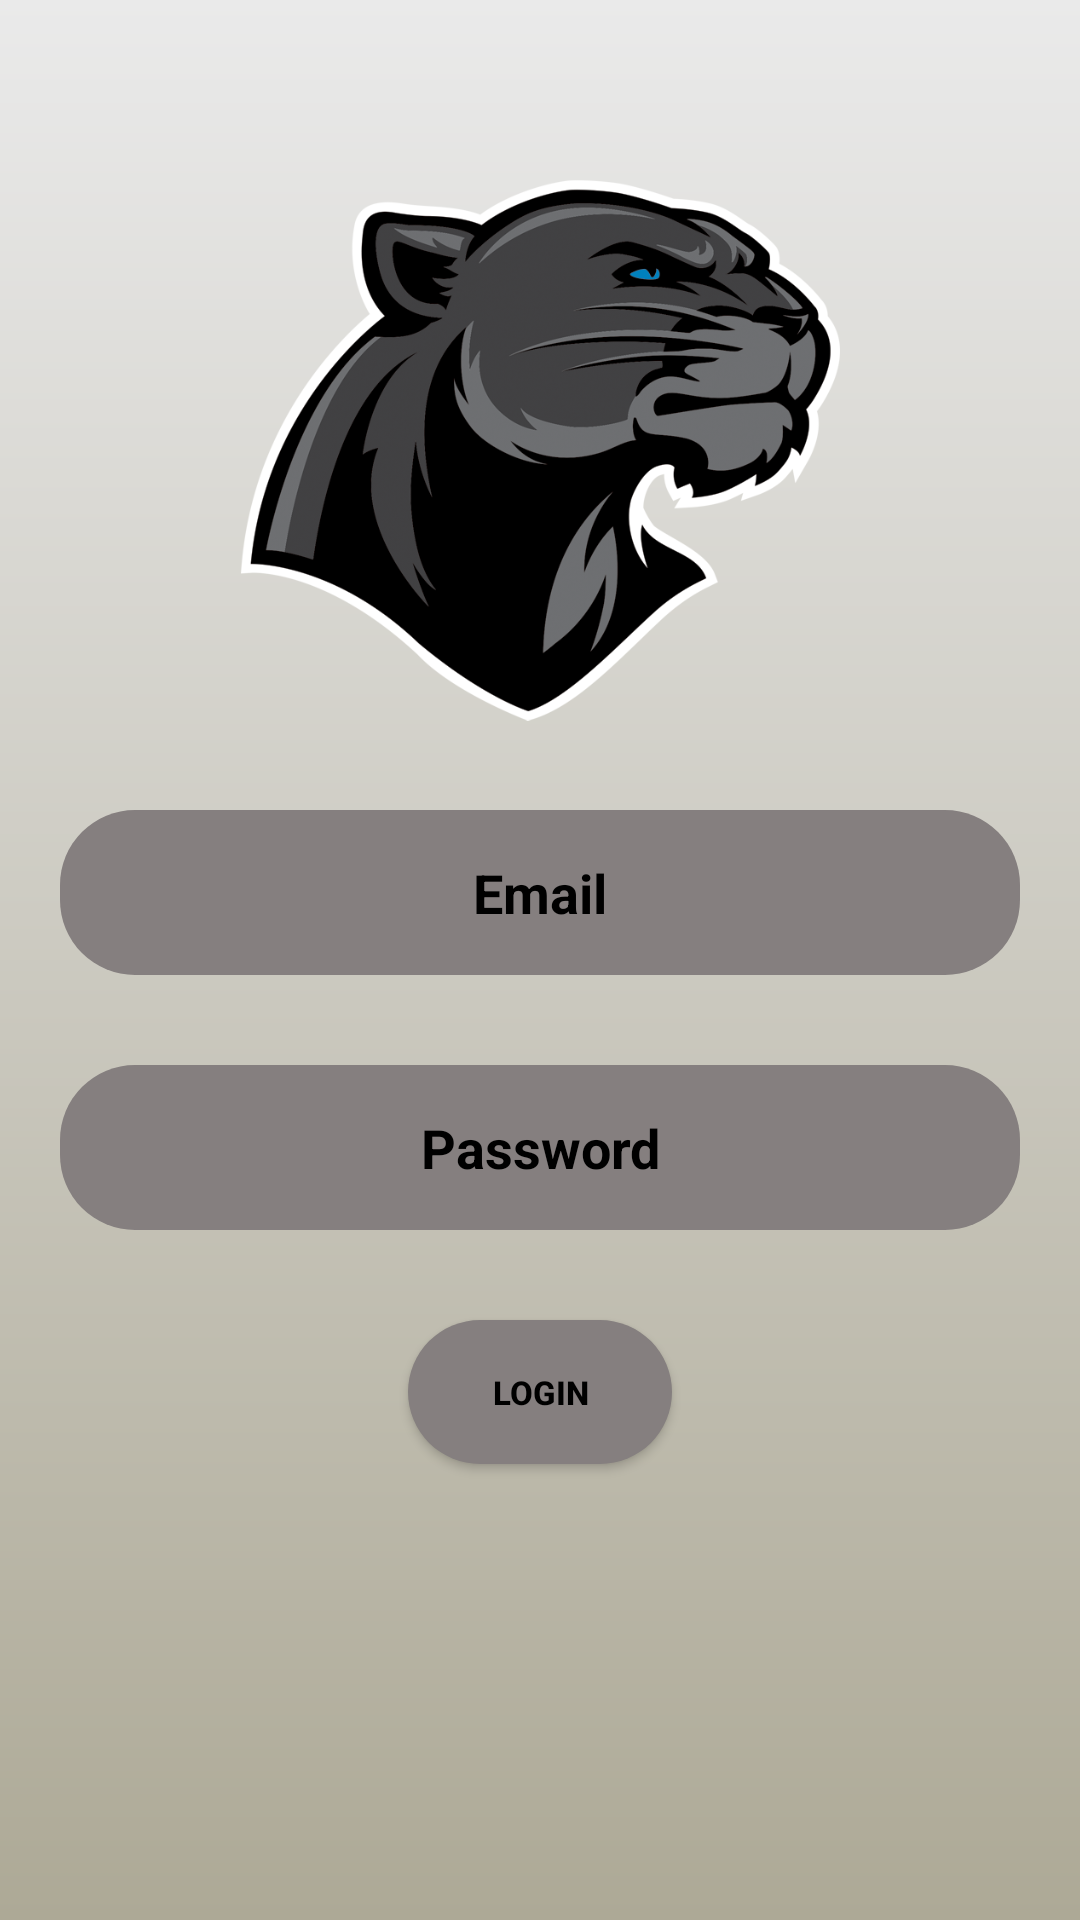

This screen was rendered from an Android layout file. Write that file and the resources it references.
<!-- AndroidManifest.xml: application theme Theme.FirebaseChatApp -->
<!-- res/layout/activity_login.xml -->
<?xml version="1.0" encoding="utf-8"?>
<RelativeLayout xmlns:android="http://schemas.android.com/apk/res/android"
    xmlns:app="http://schemas.android.com/apk/res-auto"
    xmlns:tools="http://schemas.android.com/tools"
    android:layout_width="match_parent"
    android:layout_height="match_parent"
    tools:context=".MainActivity"
    android:background="@drawable/background_gradient">

    <ImageView
        android:layout_width="200dp"
        android:layout_height="200dp"
        android:src="@drawable/black_panther"
        android:layout_centerHorizontal="true"
        android:layout_marginTop="50dp"
        android:id="@+id/imgChatLogo"
        android:contentDescription="@string/chat_app_logo" />

    <EditText
        android:layout_width="match_parent"
        android:layout_height="55dp"
        android:layout_below="@+id/imgChatLogo"
        android:layout_marginTop="30dp"
        android:hint="@string/email"
        android:textCursorDrawable="@color/black"
        android:textColorHint="@color/black"
        android:layout_margin="20dp"
        android:inputType="text"
        android:textStyle="bold"
        android:id="@+id/loginUsername"
        android:gravity="center"
        android:background="@drawable/rounded_edit_text_login"
        />


    <EditText
        android:layout_width="match_parent"
        android:layout_height="55dp"
        android:textCursorDrawable="@color/black"
        android:layout_below="@+id/loginUsername"
        android:textStyle="bold"
        android:layout_marginTop="10dp"
        android:hint="@string/password"
        android:gravity="center"
        android:textColorHint="@color/black"
        android:layout_marginRight="20dp"
        android:layout_marginLeft="20dp"
        android:inputType="textPassword"
        android:id="@+id/loginPassword"
        android:background="@drawable/rounded_edit_text_login"/>

    <Button
        android:layout_width="wrap_content"
        android:layout_height="wrap_content"
        android:layout_below="@+id/loginPassword"
        android:layout_centerHorizontal="true"
        android:layout_marginTop="30dp"
        android:text="Login"
        android:textColor="@color/black"
        android:textStyle="bold"
        android:textSize="11sp"
        android:id="@+id/btnLogin"
        android:padding="10dp"
        android:background="@drawable/rounded_edit_text_login"/>

</RelativeLayout>
<!-- resources referenced by this layout -->
<resources>
  <color name="black">#FF000000</color>
  <!-- drawable background_gradient (drawable) -->
  <?xml version="1.0" encoding="utf-8"?>
  <shape xmlns:android="http://schemas.android.com/apk/res/android">
  
      <gradient
          android:angle="90"
          android:startColor="#ADA996"
          android:endColor="#EAEAEA"
          android:type="linear"/>
  
  </shape>
  <!-- drawable black_panther: png bitmap (drawable, 138106 bytes) -->
  <!-- drawable rounded_edit_text_login (drawable) -->
  <?xml version="1.0" encoding="utf-8"?>
  <shape xmlns:android="http://schemas.android.com/apk/res/android">
  
      <corners android:radius="25dp"/>
      <solid android:color="#857F7F"/>
  
  
  </shape>
  <string name="chat_app_logo">Chat App Logo</string>
  <string name="email">Email</string>
  <string name="password">Password</string>
  <style name="Theme.FirebaseChatApp" parent="Theme.MaterialComponents.DayNight.DarkActionBar">
          
          <item name="colorPrimary">@color/purple_500</item>
          <item name="colorPrimaryVariant">@color/purple_700</item>
          <item name="colorOnPrimary">@color/white</item>
          
          <item name="colorSecondary">@color/teal_200</item>
          <item name="colorSecondaryVariant">@color/teal_700</item>
          <item name="colorOnSecondary">@color/black</item>
          
          <item name="android:statusBarColor" tools:targetApi="l">?attr/colorPrimaryVariant</item>
          
      </style>
  <color name="purple_500">#7C7777</color>
  <color name="purple_700">#857F7F</color>
  <color name="white">#FFFFFFFF</color>
  <color name="teal_200">#FF03DAC5</color>
  <color name="teal_700">#FF018786</color>
</resources>
